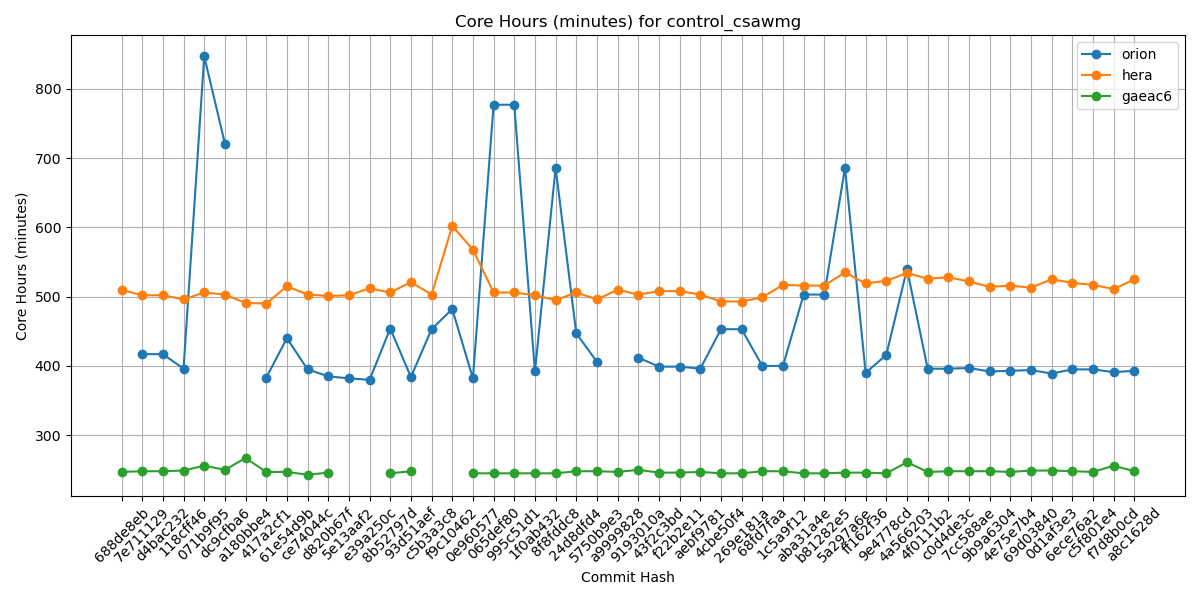

The data file committed next to this chart (first rows):
Hash, orion, hera, gaeac6
688de8eb, , 510, 247
7e711129, 417, 502, 248
d4bac232, 417, 502, 248
118cff46, 396, 496, 249
071b9f95, 847, 506, 256
dc9cfba6, 721, 503, 250
a180bbe4, , 491, 267
417a2cf1, 383, 490, 247
61e54d9b, 440, 515, 247
ce74044c, 395, 503, 243
d820b67f, 385, 501, 246
5e13aaf2, 382, 502, 
e39a250c, 380, 512, 
8b52797d, 454, 506, 245
93d51aef, 384, 521, 248
c5b3a3c8, 453, 503, 
f9c10462, 482, 602, 
0e960577, 382, 568, 245
065def80, 777, 506, 245
995c51d1, 777, 506, 245
1f0ab432, 392, 502, 245
8f8fddc8, 686, 495, 245
24d8dfd4, 447, 506, 248
5750b9e3, 406, 496, 248
a9999828, , 510, 247
9193010a, 412, 503, 250
43f2c3bd, 399, 508, 246
f22b2e11, 399, 508, 246
aebf9781, 396, 503, 247
4cbe50f4, 453, 493, 245
269e181a, 453, 493, 245
68fd7faa, 400, 499, 248
1c5a9f12, 400, 517, 248
aba31a4e, 503, 516, 245
b81282e5, 503, 516, 245
5a297a6e, 686, 535, 246
ff162f36, 390, 519, 246
9e4778cd, 416, 523, 245
4a566203, 540, 534, 261
4f0111b2, 396, 526, 247
c0d4de3c, 396, 528, 248
7cc588ae, 397, 522, 248
9b9a6304, 392, 514, 248
4e75e7b4, 393, 516, 247
69d03840, 394, 513, 249
0d1af3e3, 389, 525, 249
6ece76a2, 395, 520, 248
c5f801e4, 395, 517, 247
f7d8b0cd, 391, 511, 256
a8c1628d, 393, 525, 248
